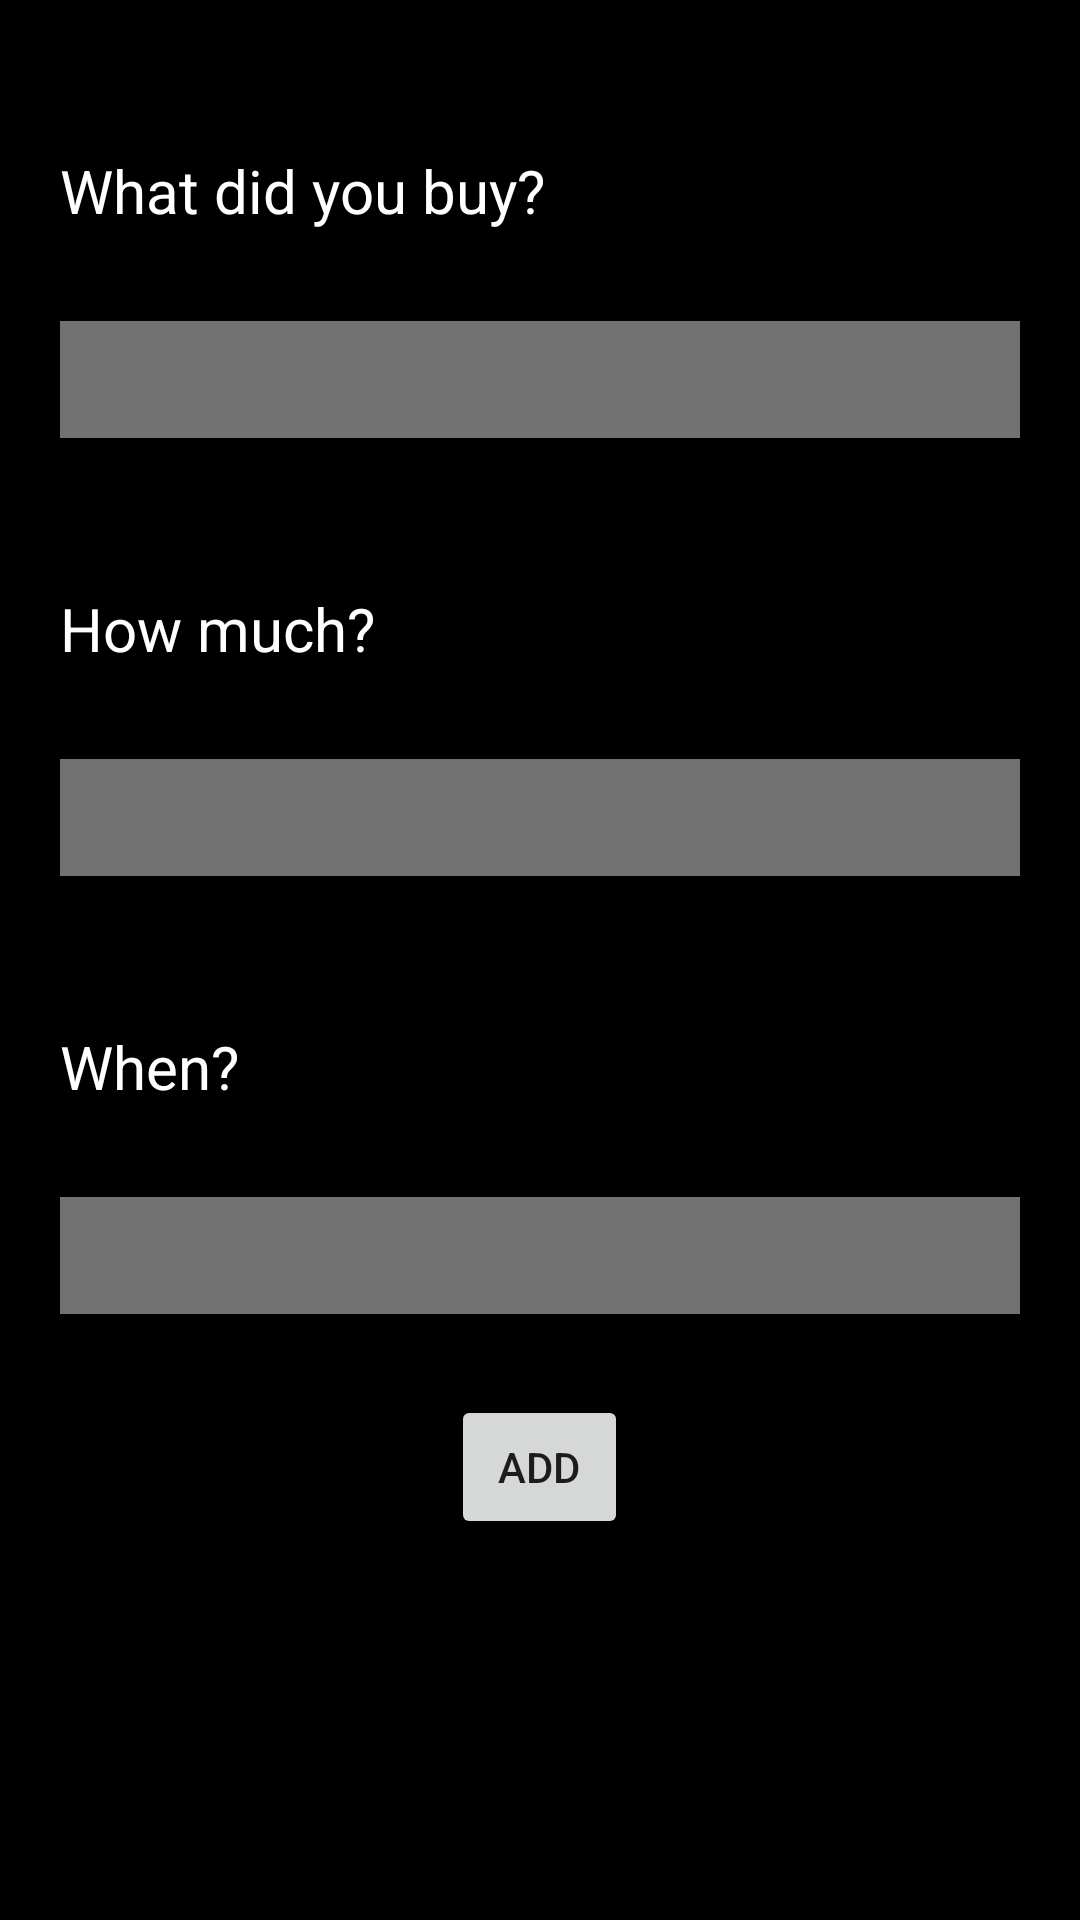

Here is an Android app screen rendered from its layout file. Give the layout XML and the strings, colors and styles it references.
<!-- AndroidManifest.xml: application theme AppTheme.SlidrActivityTheme -->
<!-- res/layout/activity_add_item.xml -->
<?xml version="1.0" encoding="utf-8"?>
<android.support.constraint.ConstraintLayout xmlns:android="http://schemas.android.com/apk/res/android"
    xmlns:app="http://schemas.android.com/apk/res-auto"
    xmlns:tools="http://schemas.android.com/tools"
    android:layout_width="match_parent"
    android:layout_height="match_parent"
    android:background="@color/primary"
    tools:context=".AddItemActivity">

    <RelativeLayout
        android:layout_width="match_parent"
        android:layout_height="match_parent"
        tools:layout_editor_absoluteX="252dp"
        tools:layout_editor_absoluteY="470dp">

        <TextView
            android:id="@+id/question1"
            android:layout_width="match_parent"
            android:layout_height="wrap_content"
            android:layout_marginLeft="20dp"
            android:layout_marginTop="50dp"
            android:layout_marginRight="20dp"
            android:text="What did you buy?"
            android:textColor="@color/primary_text"
            android:textSize="20dp" />

        <TextView
            android:id="@+id/question2"
            android:layout_width="match_parent"
            android:layout_height="wrap_content"
            android:layout_below="@id/answer_name"
            android:layout_marginLeft="20dp"
            android:layout_marginTop="50dp"
            android:layout_marginRight="20dp"
            android:text="How much?"
            android:textColor="@color/primary_text"
            android:textSize="20dp" />

        <TextView
            android:id="@+id/question3"
            android:layout_width="match_parent"
            android:layout_height="wrap_content"
            android:layout_below="@id/answer_price"
            android:layout_marginLeft="20dp"
            android:layout_marginTop="50dp"
            android:layout_marginRight="20dp"
            android:text="When?"
            android:textColor="@color/primary_text"
            android:textSize="20dp" />


        <EditText
            android:id="@+id/answer_name"
            android:layout_width="320dp"
            android:layout_height="39dp"
            android:layout_below="@id/question1"
            android:layout_centerHorizontal="true"
            android:layout_marginLeft="20dp"
            android:layout_marginTop="30dp"
            android:layout_marginRight="20dp"
            android:background="@color/secondary_text"
            android:paddingLeft="20dp" />

        <EditText
            android:id="@+id/answer_price"
            android:layout_width="320dp"
            android:layout_height="39dp"
            android:layout_below="@id/question2"

            android:layout_centerHorizontal="true"
            android:layout_marginLeft="20dp"
            android:layout_marginTop="30dp"
            android:layout_marginRight="20dp"
            android:background="@color/secondary_text"
            android:inputType="number"
            android:paddingLeft="20dp" />

        <TextView
            android:id="@+id/answer_date"
            android:layout_width="320dp"
            android:layout_height="39dp"
            android:layout_below="@id/question3"
            android:layout_centerHorizontal="true"
            android:layout_marginLeft="20dp"
            android:layout_marginTop="30dp"
            android:layout_marginRight="20dp"
            android:background="@color/secondary_text"
            android:ems="10"
            android:paddingStart="20dp"
            android:paddingTop="5dp"
            android:textSize="20dp"
            android:inputType="date"
            android:paddingLeft="20dp" />

        <ImageView
            android:id="@+id/calendar"
            android:layout_width="30dp"
            android:layout_height="30dp"
            android:layout_alignStart="@+id/answer_name"
            android:layout_alignBottom="@+id/answer_price"
            android:layout_marginStart="274dp"
            android:layout_marginBottom="-90dp"
            android:clickable="true"
            app:srcCompat="@drawable/calendar_year" />

        <Button
            android:id="@+id/addNewItemBtn"
            android:layout_width="59dp"
            android:layout_height="wrap_content"
            android:layout_alignParentBottom="true"
            android:layout_centerHorizontal="true"
            android:layout_marginBottom="127dp"
            android:text="add"

            android:textColorLink="@color/colorPrimaryDark" />

    </RelativeLayout>

</android.support.constraint.ConstraintLayout>
<!-- resources referenced by this layout -->
<resources>
  <color name="colorPrimaryDark">#000000</color>
  <color name="primary">#000000</color>
  <color name="primary_text">#FFFFFF</color>
  <color name="secondary_text">#727272</color>
  <style name="AppTheme.SlidrActivityTheme">
          <item name="android:windowIsTranslucent">true</item>
          <item name="android:windowBackground">@android:color/transparent</item>
      </style>
</resources>
